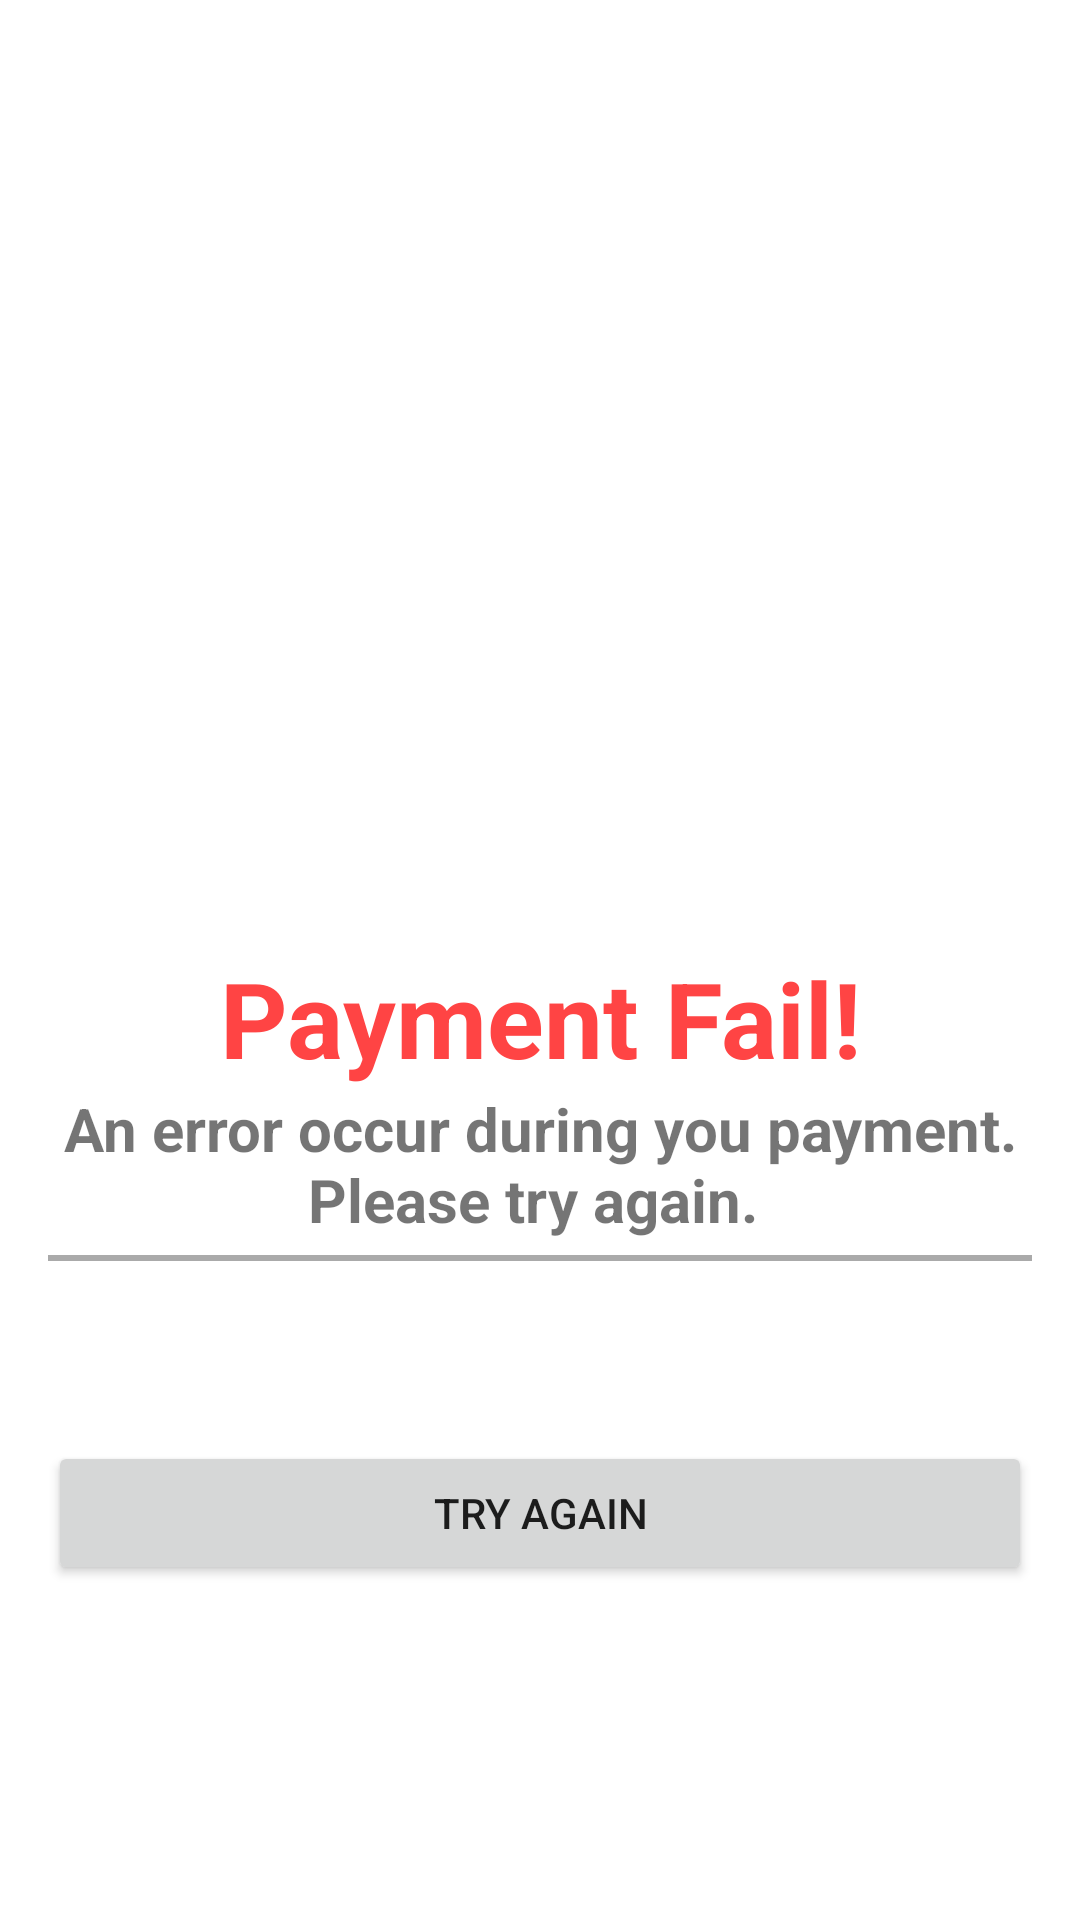

Write the Android layout XML for this screen, with the resource values it uses.
<!-- AndroidManifest.xml: application theme Theme.CarParkFinder -->
<!-- res/layout/unsuccessful.xml -->
<LinearLayout xmlns:android="http://schemas.android.com/apk/res/android"
    xmlns:app="http://schemas.android.com/apk/res-auto"
    android:layout_width="match_parent"
    android:layout_height="match_parent"
    android:orientation="vertical"
    android:gravity="center_horizontal"
    android:padding="16dp">

    <ImageView
        android:id="@+id/imageView"
        android:layout_width="150dp"
        android:layout_height="150dp"
        android:layout_marginTop="100dp"
        app:srcCompat="@drawable/error"/>


    <TextView
        android:id="@+id/payment_fail"
        android:layout_width="match_parent"
        android:layout_height="wrap_content"
        android:layout_marginTop="50dp"
        android:gravity="center"
        android:text="Payment Fail!"
        android:textColor="@android:color/holo_red_light"
        android:textSize="35sp"
        android:textStyle="bold" />

    <TextView
        android:id="@+id/text_error"
        android:layout_width="match_parent"
        android:layout_height="wrap_content"
        android:gravity="center"
        android:text="An error occur during you payment. Please try again. "
        android:textSize="20sp"
        android:textStyle="bold" />

    <View
        android:layout_width="match_parent"
        android:layout_height="2dp"
        android:background="@android:color/darker_gray"
        android:layout_marginTop="5dp"
        android:layout_marginBottom="40dp"/>


    <Button
        android:id="@+id/try_again"
        android:layout_width="match_parent"
        android:layout_height="wrap_content"
        android:text="Try Again"
        android:layout_marginTop="20dp"/>


</LinearLayout>
<!-- resources referenced by this layout -->
<resources>
  <style name="Theme.CarParkFinder" parent="Theme.MaterialComponents.DayNight.NoActionBar">
          <item name="colorPrimary">@color/purple_500</item>
          <item name="colorPrimaryVariant">@color/purple_700</item>
          <item name="colorOnPrimary">@color/white</item>
          <item name="colorSecondary">@color/teal_200</item>
          <item name="colorOnSecondary">@color/black</item>
          <item name="android:windowBackground">@color/white</item>
      </style>
  <!-- not gathered from this repository: default colours our renderer supplied (Android Studio template values) -->
  <color name="purple_500">#FF6200EE</color>
  <color name="purple_700">#FF3700B3</color>
  <color name="teal_200">#FF03DAC5</color>
  <color name="black">#FF000000</color>
  <color name="white">#FFFFFFFF</color>
</resources>
